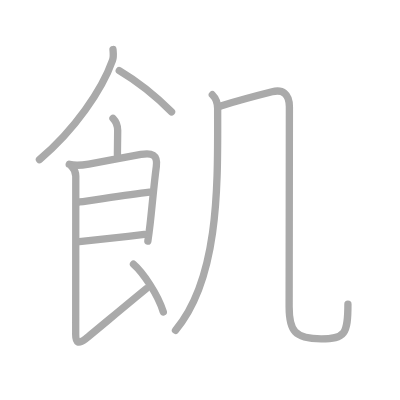
t = 0.00 s
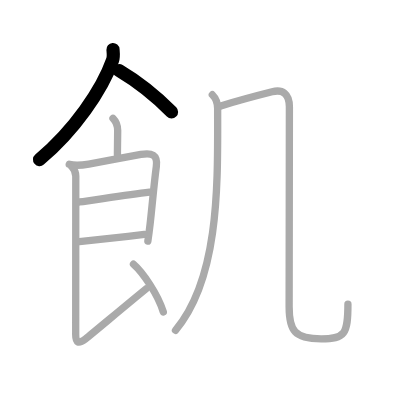
t = 2.00 s
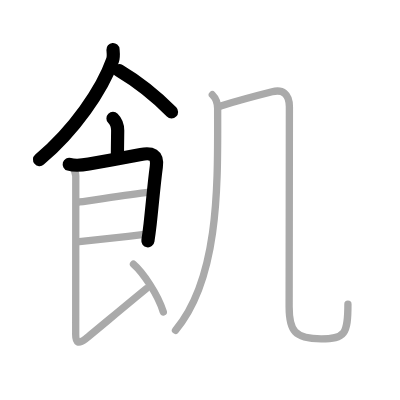
t = 4.00 s
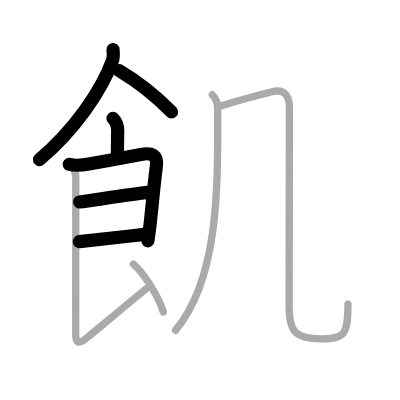
t = 6.00 s
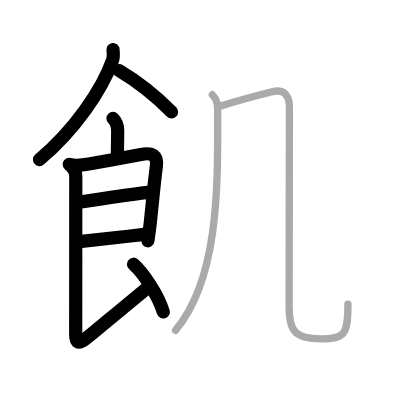
t = 8.00 s
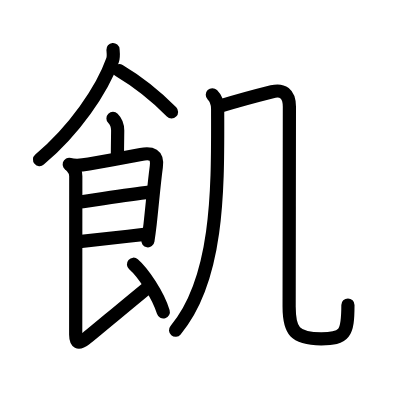
t = 10.00 s

The animated SVG that drew these frames (rendered in a browser with its animation timeline set to each time). Animation: 10 SMIL elements (animate=10); one cycle of 10.00 s.

<?xml version="1.0" standalone="no"?>
<!DOCTYPE svg PUBLIC "-//W3C//DTD SVG 1.1//EN"   "http://www.w3.org/Graphics/SVG/1.1/DTD/svg11.dtd">
<svg width="400px" height="400px"  version="1.1" xmlns="http://www.w3.org/2000/svg">
  <defs>
    <marker id="Triangle" viewBox="0 0 10 10" refX="0" refY="5" markerUnits="strokeWidth" markerWidth="3" style="stroke-opacity:0%;fill:#aaaaaa;" markerHeight="2" orient="auto">
      <path d="M 0 0 L 10 5 L 0 10 z" />
    </marker>
    
    <marker id="Arrow" viewBox="0 0 10 10" refX="5" refY="5" markerUnits="strokeWidth" markerWidth="1.8" style="stroke-opacity:0%;fill:#770000;" markerHeight="2" orient="auto">
      <path d="M 0 4 L 6 4 L 4 1 L 10 5 L 4 9 L 6 6 L 0 6 z" />
        <circle cx="5" cy="5" r="5" />
      </marker>
    
    <marker id="TriangleRed" viewBox="0 0 10 10" refX="0" refY="5" markerUnits="strokeWidth" markerWidth="3" style="stroke-opacity:0%;fill:#CC0000;" markerHeight="2" orient="auto">
      <path d="M 0 0 L 10 5 L 0 10 z" />
    </marker>
    
    <marker id="ArrowRed" viewBox="0 0 10 10" refX="5" refY="5" markerUnits="strokeWidth" markerWidth="1.8" style="stroke-opacity:0%;fill:#CC0000;" markerHeight="2" orient="auto">
      <path d="M 0 4 L 6 4 L 4 1 L 10 5 L 4 9 L 6 6 L 0 6 z" />
        <circle cx="5" cy="5" r="5" />
      </marker>
    
  </defs>
  
  <path style="fill:#ffffff; fill-opacity:100%; fill-rule:evenodd; stroke-width:0;" d="M 0 0 L 400px 0 L 400px 400px L 0 400px L 0 0" />

  <g transform="scale(3.6697247706422 3.6697247706422)">
<path style="fill:none; fill-opacity:0%; fill-rule:evenodd; stroke:#aaaaaa; stroke-opacity:100%; stroke-width: 1.5pt; stroke-linejoin:round; stroke-linecap:round;" d="M30.79 13.5c0.06 0.73 0.23 1.95-0.12 2.93C27.79 24.57 20.25 35.5 10.75 43.5"></path>
<path style="fill:none; fill-opacity:0%; fill-rule:evenodd; stroke:#aaaaaa; stroke-opacity:100%; stroke-width: 1.5pt; stroke-linejoin:round; stroke-linecap:round;" d="M32.5 19.25c5.56 3.31 9.9 6.84 14.25 11.25"></path>
<path style="fill:none; fill-opacity:0%; fill-rule:evenodd; stroke:#aaaaaa; stroke-opacity:100%; stroke-width: 1.5pt; stroke-linejoin:round; stroke-linecap:round;" d="M30.79 32.26c0.85 0.85 1.28 2.11 1.28 3.32c0 0.93-0.07 4.37-0.07 6.67"></path>
<path style="fill:none; fill-opacity:0%; fill-rule:evenodd; stroke:#aaaaaa; stroke-opacity:100%; stroke-width: 1.5pt; stroke-linejoin:round; stroke-linecap:round;" d="M18.87 44.76c1.63 0.49 3.54 0.26 5.33-0.06c4.23-0.75 11.07-2.05 14.19-2.61c2.91-0.53 4.65 0 4.21 3.3c-0.67 4.98-1.12 10.62-1.69 15.63c-0.19 1.64-0.39 3.22-0.62 4.68"></path>
<path style="fill:none; fill-opacity:0%; fill-rule:evenodd; stroke:#aaaaaa; stroke-opacity:100%; stroke-width: 1.5pt; stroke-linejoin:round; stroke-linecap:round;" d="M21.71 55.03c3.42-0.41 12.54-1.91 19.03-2.66"></path>
<path style="fill:none; fill-opacity:0%; fill-rule:evenodd; stroke:#aaaaaa; stroke-opacity:100%; stroke-width: 1.5pt; stroke-linejoin:round; stroke-linecap:round;" d="M21.62 65.85c4.11-0.43 11.38-1.23 17.71-1.97"></path>
<path style="fill:none; fill-opacity:0%; fill-rule:evenodd; stroke:#aaaaaa; stroke-opacity:100%; stroke-width: 1.5pt; stroke-linejoin:round; stroke-linecap:round;" d="M19.62 45.51c0.75 0.75 1.03 1.49 1.03 2.49c0 0.93-0.02 39.28-0.02 43.25c0 2.08 0.66 2.69 2.7 1.08c2.04-1.61 10.3-8.58 16.43-13.58"></path>
<path style="fill:none; fill-opacity:0%; fill-rule:evenodd; stroke:#aaaaaa; stroke-opacity:100%; stroke-width: 1.5pt; stroke-linejoin:round; stroke-linecap:round;" d="M36.38 72c2.59 2.25 6.65 8.25 8.12 13"></path>
<path style="fill:none; fill-opacity:0%; fill-rule:evenodd; stroke:#aaaaaa; stroke-opacity:100%; stroke-width: 1.5pt; stroke-linejoin:round; stroke-linecap:round;" d="M57.86 25.82c0.84 0.84 1.45 1.93 1.45 3.78c0 19.84 0.69 45.9-11.49 60.4"></path>
<path style="fill:none; fill-opacity:0%; fill-rule:evenodd; stroke:#aaaaaa; stroke-opacity:100%; stroke-width: 1.5pt; stroke-linejoin:round; stroke-linecap:round;" d="M60.16 28.86c5.59-1.73 10.47-2.98 13.98-3.86c2.82-0.71 4.72 0.44 4.72 4.1c0 4.16-0.07 51.87-0.07 54.52c0 6.51 1.47 8.72 8.74 8.72c6.47 0 7.28-1.33 7.28-9.42"></path>

<path style="fill:none; fill-opacity:0%; fill-rule:evenodd; stroke:#000000; stroke-opacity:100%; stroke-width: 2.7pt; stroke-linejoin:round; stroke-linecap:round;" d="M30.79 13.5c0.06 0.73 0.23 1.95-0.12 2.93C27.79 24.57 20.25 35.5 10.75 43.5" pathLength="100" stroke-dashoffset="100" stroke-dasharray="100 105"><animate id="dashAnim1" attributeName="stroke-dashoffset" from="100" to="0" dur="1s" calcMode="linear" fill="freeze"/></path>
<path style="fill:none; fill-opacity:0%; fill-rule:evenodd; stroke:#000000; stroke-opacity:100%; stroke-width: 2.7pt; stroke-linejoin:round; stroke-linecap:round;" d="M32.5 19.25c5.56 3.31 9.9 6.84 14.25 11.25" pathLength="100" stroke-dashoffset="100" stroke-dasharray="100 105"><animate id="dashAnim2" attributeName="stroke-dashoffset" from="100" to="0" dur="1s" calcMode="linear" begin="dashAnim1.end" fill="freeze"/></path>
<path style="fill:none; fill-opacity:0%; fill-rule:evenodd; stroke:#000000; stroke-opacity:100%; stroke-width: 2.7pt; stroke-linejoin:round; stroke-linecap:round;" d="M30.79 32.26c0.85 0.85 1.28 2.11 1.28 3.32c0 0.93-0.07 4.37-0.07 6.67" pathLength="100" stroke-dashoffset="100" stroke-dasharray="100 105"><animate id="dashAnim3" attributeName="stroke-dashoffset" from="100" to="0" dur="1s" calcMode="linear" begin="dashAnim2.end" fill="freeze"/></path>
<path style="fill:none; fill-opacity:0%; fill-rule:evenodd; stroke:#000000; stroke-opacity:100%; stroke-width: 2.7pt; stroke-linejoin:round; stroke-linecap:round;" d="M18.87 44.76c1.63 0.49 3.54 0.26 5.33-0.06c4.23-0.75 11.07-2.05 14.19-2.61c2.91-0.53 4.65 0 4.21 3.3c-0.67 4.98-1.12 10.62-1.69 15.63c-0.19 1.64-0.39 3.22-0.62 4.68" pathLength="100" stroke-dashoffset="100" stroke-dasharray="100 105"><animate id="dashAnim4" attributeName="stroke-dashoffset" from="100" to="0" dur="1s" calcMode="linear" begin="dashAnim3.end" fill="freeze"/></path>
<path style="fill:none; fill-opacity:0%; fill-rule:evenodd; stroke:#000000; stroke-opacity:100%; stroke-width: 2.7pt; stroke-linejoin:round; stroke-linecap:round;" d="M21.71 55.03c3.42-0.41 12.54-1.91 19.03-2.66" pathLength="100" stroke-dashoffset="100" stroke-dasharray="100 105"><animate id="dashAnim5" attributeName="stroke-dashoffset" from="100" to="0" dur="1s" calcMode="linear" begin="dashAnim4.end" fill="freeze"/></path>
<path style="fill:none; fill-opacity:0%; fill-rule:evenodd; stroke:#000000; stroke-opacity:100%; stroke-width: 2.7pt; stroke-linejoin:round; stroke-linecap:round;" d="M21.62 65.85c4.11-0.43 11.38-1.23 17.71-1.97" pathLength="100" stroke-dashoffset="100" stroke-dasharray="100 105"><animate id="dashAnim6" attributeName="stroke-dashoffset" from="100" to="0" dur="1s" calcMode="linear" begin="dashAnim5.end" fill="freeze"/></path>
<path style="fill:none; fill-opacity:0%; fill-rule:evenodd; stroke:#000000; stroke-opacity:100%; stroke-width: 2.7pt; stroke-linejoin:round; stroke-linecap:round;" d="M19.62 45.51c0.75 0.75 1.03 1.49 1.03 2.49c0 0.93-0.02 39.28-0.02 43.25c0 2.08 0.66 2.69 2.7 1.08c2.04-1.61 10.3-8.58 16.43-13.58" pathLength="100" stroke-dashoffset="100" stroke-dasharray="100 105"><animate id="dashAnim7" attributeName="stroke-dashoffset" from="100" to="0" dur="1s" calcMode="linear" begin="dashAnim6.end" fill="freeze"/></path>
<path style="fill:none; fill-opacity:0%; fill-rule:evenodd; stroke:#000000; stroke-opacity:100%; stroke-width: 2.7pt; stroke-linejoin:round; stroke-linecap:round;" d="M36.38 72c2.59 2.25 6.65 8.25 8.12 13" pathLength="100" stroke-dashoffset="100" stroke-dasharray="100 105"><animate id="dashAnim8" attributeName="stroke-dashoffset" from="100" to="0" dur="1s" calcMode="linear" begin="dashAnim7.end" fill="freeze"/></path>
<path style="fill:none; fill-opacity:0%; fill-rule:evenodd; stroke:#000000; stroke-opacity:100%; stroke-width: 2.7pt; stroke-linejoin:round; stroke-linecap:round;" d="M57.86 25.82c0.84 0.84 1.45 1.93 1.45 3.78c0 19.84 0.69 45.9-11.49 60.4" pathLength="100" stroke-dashoffset="100" stroke-dasharray="100 105"><animate id="dashAnim9" attributeName="stroke-dashoffset" from="100" to="0" dur="1s" calcMode="linear" begin="dashAnim8.end" fill="freeze"/></path>
<path style="fill:none; fill-opacity:0%; fill-rule:evenodd; stroke:#000000; stroke-opacity:100%; stroke-width: 2.7pt; stroke-linejoin:round; stroke-linecap:round;" d="M60.16 28.86c5.59-1.73 10.47-2.98 13.98-3.86c2.82-0.71 4.72 0.44 4.72 4.1c0 4.16-0.07 51.87-0.07 54.52c0 6.51 1.47 8.72 8.74 8.72c6.47 0 7.28-1.33 7.28-9.42" pathLength="100" stroke-dashoffset="100" stroke-dasharray="100 105"><animate id="dashAnim10" attributeName="stroke-dashoffset" from="100" to="0" dur="1s" calcMode="linear" begin="dashAnim9.end" fill="freeze"/></path>

</g>

</svg>  
          
